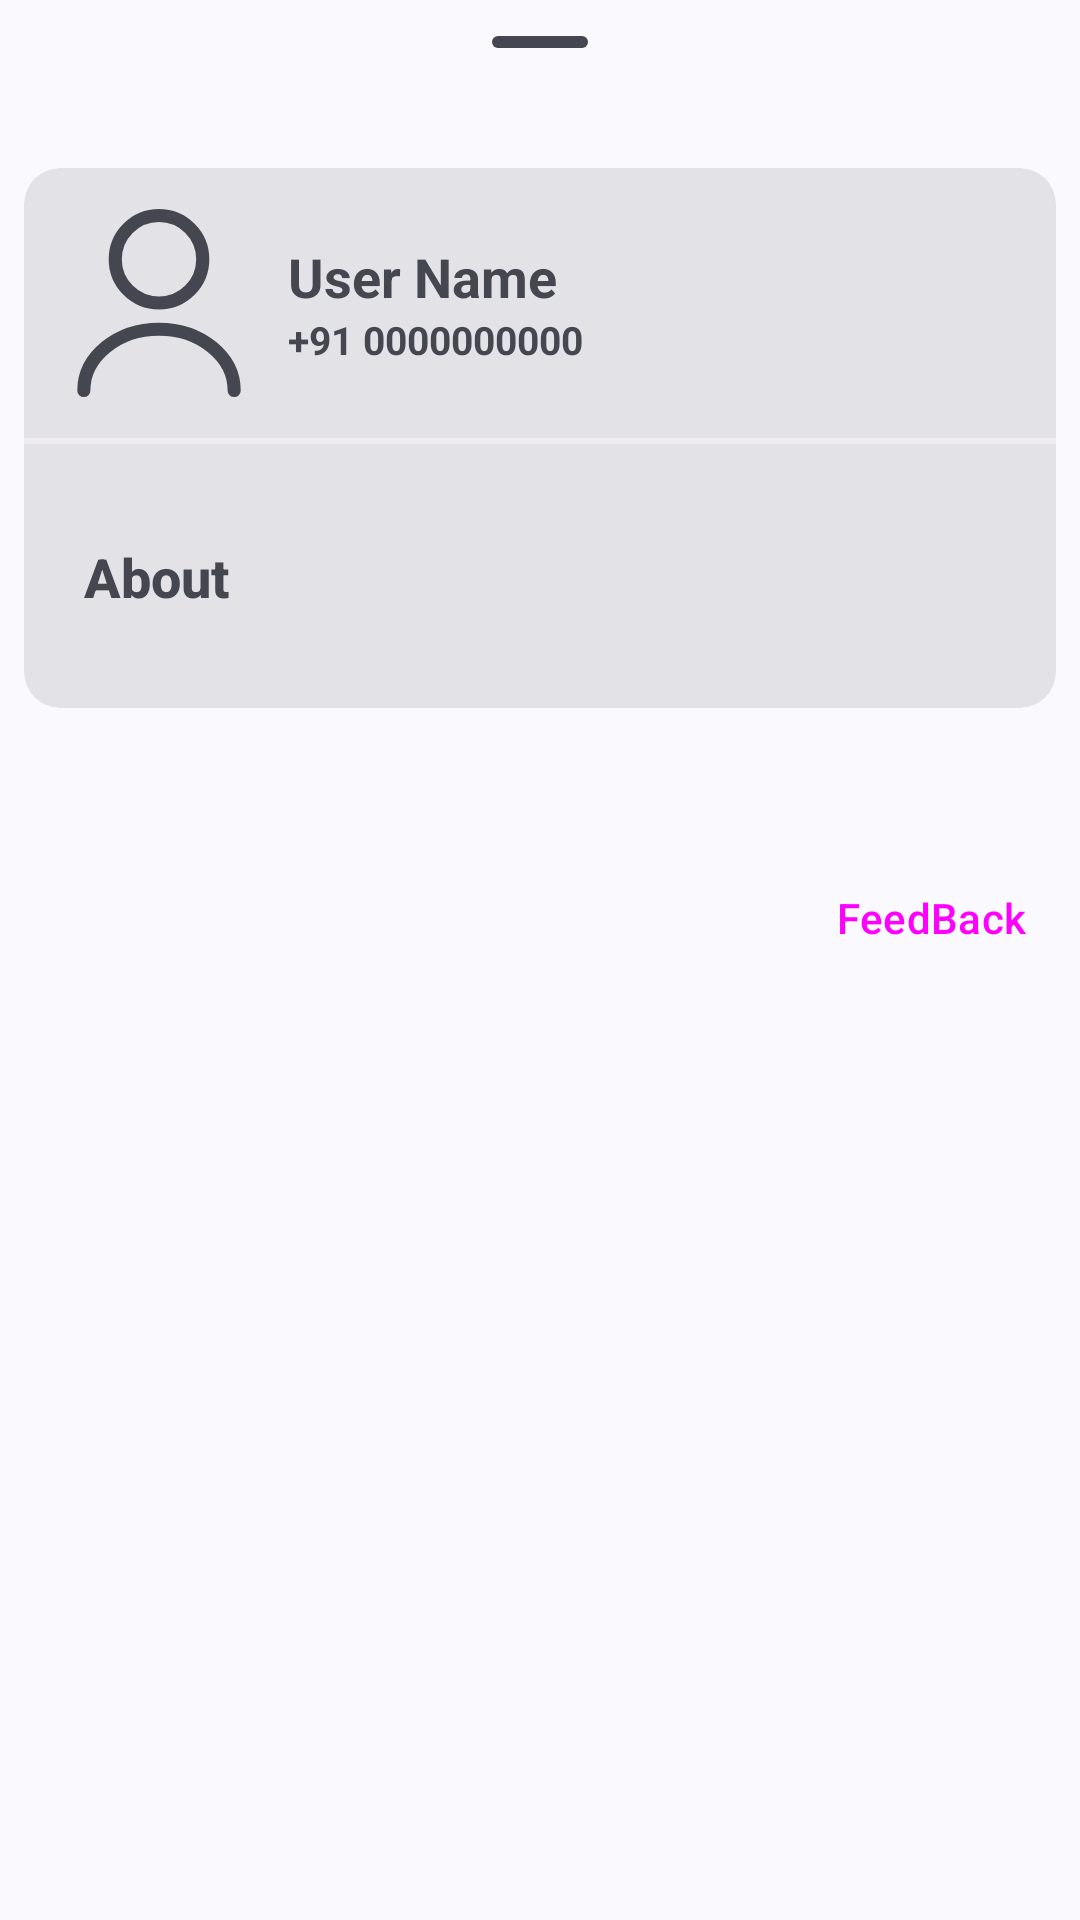

Reconstruct the res/layout file that produces this screen, plus the resources it refers to.
<!-- AndroidManifest.xml: application theme Theme.ChatEasy -->
<!-- res/layout/user_profile.xml -->
<?xml version="1.0" encoding="utf-8"?>
<LinearLayout xmlns:android="http://schemas.android.com/apk/res/android"
    xmlns:app="http://schemas.android.com/apk/res-auto"
    xmlns:tools="http://schemas.android.com/tools"
    android:id="@+id/design_bottom_sheet"
    android:layout_width="match_parent"
    android:layout_height="match_parent"
    android:orientation="vertical">

    <com.google.android.material.bottomsheet.BottomSheetDragHandleView
        android:layout_width="match_parent"
        android:layout_height="wrap_content" />

    <androidx.core.widget.NestedScrollView
        android:layout_width="match_parent"
        android:layout_height="wrap_content">

        <LinearLayout
            android:id="@+id/bottom_drawer_2"
            android:layout_width="match_parent"
            android:layout_height="wrap_content"
            android:layout_marginBottom="30dp"
            android:orientation="vertical">

            <androidx.cardview.widget.CardView
                android:id="@+id/userDetailCard"
                style="?attr/materialCardViewFilledStyle"
                android:layout_width="match_parent"
                android:layout_height="wrap_content"
                android:layout_margin="8dp"
                android:background="#51C3BCBC"
                app:cardCornerRadius="12dp"
                app:layout_constraintEnd_toEndOf="parent"
                app:layout_constraintStart_toStartOf="parent"
                app:layout_constraintTop_toBottomOf="@+id/appbarlayout">

                <LinearLayout
                    android:layout_width="match_parent"
                    android:layout_height="wrap_content"
                    android:orientation="vertical">

                    <androidx.constraintlayout.widget.ConstraintLayout
                        android:layout_width="match_parent"
                        android:layout_height="wrap_content">

                        <ImageView
                            android:id="@+id/CurrentUserImage"
                            android:layout_width="70dp"
                            android:layout_height="70dp"
                            android:layout_margin="10dp"
                            android:contentDescription="@string/todo"
                            app:layout_constraintBottom_toBottomOf="parent"
                            app:layout_constraintStart_toStartOf="parent"
                            app:layout_constraintTop_toTopOf="parent"
                            app:srcCompat="@drawable/user" />

                        <LinearLayout
                            android:id="@+id/linearLayout2"
                            android:layout_width="wrap_content"
                            android:layout_height="wrap_content"
                            android:layout_marginStart="8dp"
                            android:orientation="vertical"
                            app:layout_constraintBottom_toBottomOf="parent"
                            app:layout_constraintStart_toEndOf="@+id/CurrentUserImage"
                            app:layout_constraintTop_toTopOf="parent">

                            <com.google.android.material.textview.MaterialTextView
                                android:id="@+id/CurrentUserName"
                                android:layout_width="wrap_content"
                                android:layout_height="wrap_content"
                                android:maxWidth="200dp"
                                android:text="User Name"
                                android:textSize="18sp"
                                android:textStyle="bold"
                                tools:ignore="HardcodedText" />

                            <com.google.android.material.textview.MaterialTextView
                                android:id="@+id/CurrentUserPhoneNo"
                                android:layout_width="wrap_content"
                                android:layout_height="wrap_content"
                                android:maxWidth="175dp"
                                android:text="+91 0000000000"
                                android:textSize="13sp"
                                android:textStyle="bold"
                                tools:ignore="HardcodedText" />
                        </LinearLayout>

                        <Button
                            android:id="@+id/settingCurrentUserBtn"
                            style="?attr/materialIconButtonStyle"
                            android:layout_width="wrap_content"
                            android:layout_height="wrap_content"
                            android:layout_margin="5dp"
                            android:contentDescription="@string/todo"
                            app:icon="@drawable/setting"
                            app:layout_constraintBottom_toBottomOf="parent"
                            app:layout_constraintEnd_toStartOf="@+id/logOutCurrentUserBtn"
                            app:layout_constraintTop_toTopOf="parent" />

                        <Button
                            android:id="@+id/editeCurrentUserBtn"
                            style="?attr/materialIconButtonStyle"
                            android:layout_width="wrap_content"
                            android:layout_height="wrap_content"
                            android:layout_margin="5dp"
                            android:contentDescription="@string/todo"
                            app:icon="@drawable/user_edit"
                            app:layout_constraintBottom_toBottomOf="parent"
                            app:layout_constraintEnd_toStartOf="@+id/settingCurrentUserBtn"
                            app:layout_constraintTop_toTopOf="parent" />

                        <Button
                            android:id="@+id/logOutCurrentUserBtn"
                            style="?attr/materialIconButtonStyle"
                            android:layout_width="wrap_content"
                            android:layout_height="wrap_content"
                            android:layout_margin="10dp"
                            android:contentDescription="@string/todo"
                            app:icon="@drawable/logout"
                            app:layout_constraintBottom_toBottomOf="parent"
                            app:layout_constraintEnd_toEndOf="parent"
                            app:layout_constraintTop_toTopOf="parent" />
                    </androidx.constraintlayout.widget.ConstraintLayout>

                    <com.google.android.material.divider.MaterialDivider
                        android:layout_width="match_parent"
                        android:layout_height="2dp"
                        app:dividerColor="?attr/colorSurfaceContainer" />

                    <androidx.constraintlayout.widget.ConstraintLayout
                        android:id="@+id/textView"
                        android:layout_width="match_parent"
                        android:layout_height="wrap_content"
                        android:layout_marginVertical="10dp"
                        app:layout_constraintEnd_toEndOf="parent"
                        app:layout_constraintStart_toStartOf="parent"
                        app:layout_constraintTop_toTopOf="parent">

                        <TextView
                            android:id="@+id/headlineText"
                            android:layout_width="wrap_content"
                            android:layout_height="wrap_content"
                            android:layout_alignParentStart="true"
                            android:layout_centerVertical="true"
                            android:layout_marginStart="10dp"
                            android:layout_toStartOf="@+id/expandCollapseIcon"
                            android:fontFamily="sans-serif-medium"
                            android:padding="10dp"
                            android:text="About"
                            android:textAppearance="?android:attr/textAppearanceMedium"
                            android:textStyle="bold"
                            app:layout_constraintBottom_toBottomOf="parent"
                            app:layout_constraintStart_toStartOf="parent"
                            app:layout_constraintTop_toTopOf="parent"
                            tools:ignore="HardcodedText" />

                        <Button
                            android:id="@+id/expandCollapseIcon"
                            style="@style/Widget.Material3.Button.IconButton"
                            android:layout_width="wrap_content"
                            android:layout_height="wrap_content"
                            android:layout_alignParentEnd="true"
                            android:layout_centerVertical="true"
                            android:layout_margin="10dp"
                            android:contentDescription="@string/search_f"
                            app:icon="@drawable/arrow_down"
                            app:layout_constraintBottom_toBottomOf="parent"
                            app:layout_constraintEnd_toEndOf="parent"
                            app:layout_constraintTop_toTopOf="parent" />
                    </androidx.constraintlayout.widget.ConstraintLayout>

                    <LinearLayout
                        android:id="@+id/expandableContent"
                        android:layout_width="match_parent"
                        android:layout_height="wrap_content"
                        android:orientation="vertical"
                        android:visibility="gone">

                        <com.google.android.material.textview.MaterialTextView
                            android:id="@+id/aboutUserContent"
                            android:layout_width="match_parent"
                            android:layout_height="match_parent"
                            android:layout_margin="8dp"
                            android:background="@drawable/rounded"
                            android:backgroundTint="#51C3BCBC"
                            android:padding="10dp"
                            tools:ignore="HardcodedText" />
                    </LinearLayout>
                </LinearLayout>
            </androidx.cardview.widget.CardView>
        </LinearLayout>
    </androidx.core.widget.NestedScrollView>

    <Button
        android:id="@+id/feedbackToApp"
        style="?attr/materialIconButtonStyle"
        android:layout_width="wrap_content"
        android:layout_height="wrap_content"
        android:layout_gravity="end"
        android:layout_margin="8dp"
        android:text="@string/feedback"
        app:icon="@drawable/user_feedback" />
</LinearLayout>
<!-- resources referenced by this layout -->
<resources>
  <!-- drawable arrow_down (drawable) -->
  <vector xmlns:android="http://schemas.android.com/apk/res/android"
      android:width="24dp"
      android:height="24dp"
      android:tint="?attr/colorControlNormal"
      android:viewportWidth="24"
      android:viewportHeight="24">
      <path
          android:fillColor="#00000000"
          android:pathData="M19.92,8.95L13.4,15.47C12.63,16.24 11.37,16.24 10.6,15.47L4.08,8.95"
          android:strokeWidth="1.5"
          android:strokeColor="#292D32"
          android:strokeLineCap="round"
          android:strokeLineJoin="round" />
  </vector>
  <!-- drawable logout (drawable) -->
  <vector xmlns:android="http://schemas.android.com/apk/res/android"
      android:width="24dp"
      android:height="24dp"
      android:viewportWidth="24"
      android:viewportHeight="24">
      <path
          android:fillColor="#00000000"
          android:pathData="M8.9,7.56C9.21,3.96 11.06,2.49 15.11,2.49H15.24C19.71,2.49 21.5,4.28 21.5,8.75V15.27C21.5,19.74 19.71,21.53 15.24,21.53H15.11C11.09,21.53 9.24,20.08 8.91,16.54"
          android:strokeWidth="1.5"
          android:strokeColor="#292D32"
          android:strokeLineCap="round"
          android:strokeLineJoin="round" />
      <path
          android:fillColor="#00000000"
          android:pathData="M15,12H3.62"
          android:strokeWidth="1.5"
          android:strokeColor="#292D32"
          android:strokeLineCap="round"
          android:strokeLineJoin="round" />
      <path
          android:fillColor="#00000000"
          android:pathData="M5.85,8.65L2.5,12L5.85,15.35"
          android:strokeWidth="1.5"
          android:strokeColor="#292D32"
          android:strokeLineCap="round"
          android:strokeLineJoin="round" />
  </vector>
  <!-- drawable rounded (drawable) -->
  <shape xmlns:android="http://schemas.android.com/apk/res/android" android:shape="rectangle">
      <corners android:radius="20dp" />
      
  </shape>
  <!-- drawable user (drawable) -->
  <vector xmlns:android="http://schemas.android.com/apk/res/android"
      android:width="24dp"
      android:height="24dp"
      android:tint="?attr/colorControlNormal"
      android:viewportWidth="24"
      android:viewportHeight="24">
      <path
          android:fillColor="#00000000"
          android:pathData="M12,12C14.761,12 17,9.761 17,7C17,4.239 14.761,2 12,2C9.239,2 7,4.239 7,7C7,9.761 9.239,12 12,12Z"
          android:strokeWidth="1.5"
          android:strokeColor="#292D32"
          android:strokeLineCap="round"
          android:strokeLineJoin="round" />
      <path
          android:fillColor="#00000000"
          android:pathData="M20.59,22C20.59,18.13 16.74,15 12,15C7.26,15 3.41,18.13 3.41,22"
          android:strokeWidth="1.5"
          android:strokeColor="#292D32"
          android:strokeLineCap="round"
          android:strokeLineJoin="round" />
  </vector>
  <!-- drawable user_feedback (drawable) -->
  <vector xmlns:android="http://schemas.android.com/apk/res/android"
      android:width="24dp"
      android:height="24dp"
      android:tint="?attr/colorControlNormal"
      android:viewportWidth="24"
      android:viewportHeight="24">
      <path
          android:fillColor="#212121"
          android:pathData="M10.75,14C11.993,14 13,15.007 13,16.25V17.752L12.992,17.86C12.681,19.987 10.771,21.009 7.567,21.009C4.374,21.009 2.433,19.998 2.014,17.897L2,17.75V16.25C2,15.007 3.007,14 4.25,14H10.75ZM7.5,6C9.433,6 11,7.567 11,9.5C11,11.433 9.433,13 7.5,13C5.567,13 4,11.433 4,9.5C4,7.567 5.567,6 7.5,6ZM19.75,2C20.993,2 22,3.007 22,4.25V7.75C22,8.993 20.993,10 19.75,10H18.197L15.656,12.207C15.238,12.569 14.607,12.524 14.245,12.108C14.087,11.926 14,11.693 14,11.452L13.999,9.986C12.875,9.862 12,8.908 12,7.75V4.25C12,3.007 13.007,2 14.25,2H19.75Z" />
  </vector>
  <string name="feedback">FeedBack</string>
  <string name="search_f">Search Friends</string>
  <string name="todo">TODO</string>
  <style name="Theme.ChatEasy" parent="Base.Theme.ChatEasy" />
  <style name="Base.Theme.ChatEasy" parent="Theme.Material3.DynamicColors.Light.NoActionBar" />
</resources>
